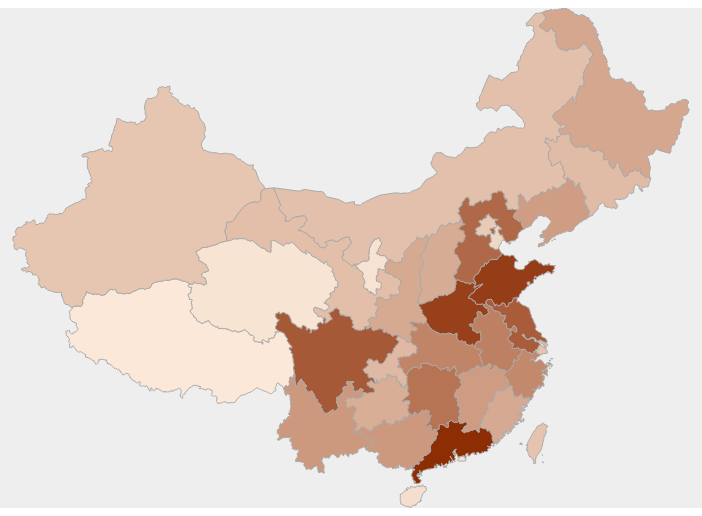
D3 v4 page, settled after 360 driven frames (6 s of simulated time); the page loaded 1 data file(s).


        var width = 960,
            height = 500,
            color = d3.scaleLinear().range(["#feedde", "#8c2d04"]);

        var svg = d3.select("svg");
        svg.append("rect")
            .attr("class", "background")
            .attr("width", width)
            .attr("height", height);

        var bigText = svg.append("text").attr("transform", "translate(10, 470)"),
            mapLayer = svg.append("g").attr("class", "map-layer"),
            mapLayerData;

        d3.json("geojson/china_population.json", function(error, geo) {

            var dom = d3.extent(geo.features, d => d.properties.population2010);
            color.domain(dom);

            var projection = d3.geoMercator().fitSize([width, height], geo),
                path = d3.geoPath().projection(projection);

            mapLayerData = mapLayer.selectAll("path")
                .data(geo.features, d => d.properties.id);

            mapLayerData.enter().append("path")
                .attr("d", path)
                .attr("vector-effect", "non-scaling-stroke")
                .style("fill", d => color(d.properties.population2010))
                .on("mouseover", mouseover)
                .on("mouseout", mouseout);
        });

        function mouseover(d) {
            d3.select(this).style("fill", "orange");
            bigText.append("tspan")
                .attr("class", "name")
                .attr("x", 0)
                .text(d.properties.name)
            bigText.append("tspan")
                .attr("class", "info")
                .attr("x", 0)
                .attr("dy", "1.2em")
                .text("Population: " + d.properties.population2010.toLocaleString());
        }

        function mouseout(d) {
            d3.select(this)
                .style("fill", d => color(d.properties.population2010));
            bigText.html("");
        }
    

### data: geojson/china_population.json
{
 "features": [
  {
   "geometry": {
    "coordinates": "[... 1 items]",
    "type": "Polygon"
   },
   "properties": {
    "longitude": 100.7,
    "id": 62,
    "density": 56.29,
    "population2010": 25575263,
    "latitude": 38.74,
    "name": "Gansu"
   },
   "type": "Feature"
  },
  {
   "geometry": {
    "coordinates": "[... 1 items]",
    "type": "Polygon"
   },
   "properties": {
    "longitude": 96.24,
    "id": 63,
    "density": 7.8,
    "population2010": 5626723,
    "latitude": 35.27,
    "name": "Qianghai"
   },
   "type": "Feature"
  },
  {
   "geometry": {
    "coordinates": "[... 1 items]",
    "type": "Polygon"
   },
   "properties": {
    "longitude": 108.8,
    "id": 45,
    "density": 195.0,
    "population2010": 46023761,
    "latitude": 23.75,
    "name": "Guangxi"
   },
   "type": "Feature"
  },
  {
   "geometry": {
    "coordinates": "[... 1 items]",
    "type": "Polygon"
   },
   "properties": {
    "longitude": 106.6,
    "id": 52,
    "density": 197.4,
    "population2010": 34748556,
    "latitude": 26.8,
    "name": "Guizhou"
   },
   "type": "Feature"
  },
  {
   "geometry": {
    "coordinates": "[... 1 items]",
    "type": "Polygon"
   },
   "properties": {
    "longitude": 107.7,
    "id": 50,
    "density": 350.5,
    "population2010": 28846170,
    "latitude": 30.02,
    "name": "Chongqing"
   },
   "type": "Feature"
  },
  {
   "geometry": {
    "coordinates": "[... 1 items]",
    "type": "Polygon"
   },
   "properties": {
    "longitude": 116.4,
    "id": 11,
    "density": 1167.0,
    "population2010": 19612368,
    "latitude": 39.95,
    "name": "Beijing"
   },
   "type": "Feature"
  },
  {
   "geometry": {
    "coordinates": "[... 7 items]",
    "type": "MultiPolygon"
   },
   "properties": {
    "longitude": 118.2,
    "id": 35,
    "density": 304.1,
    "population2010": 36894217,
    "latitude": 26.41,
    "name": "Fujian"
   },
   "type": "Feature"
  },
  {
   "geometry": {
    "coordinates": "[... 1 items]",
    "type": "Polygon"
   },
   "properties": {
    "longitude": 117.3,
    "id": 34,
    "density": 425.9,
    "population2010": 59500468,
    "latitude": 31.95,
    "name": "Anhui"
   },
   "type": "Feature"
  },
  "... 26 more items"
 ],
 "type": "FeatureCollection"
}